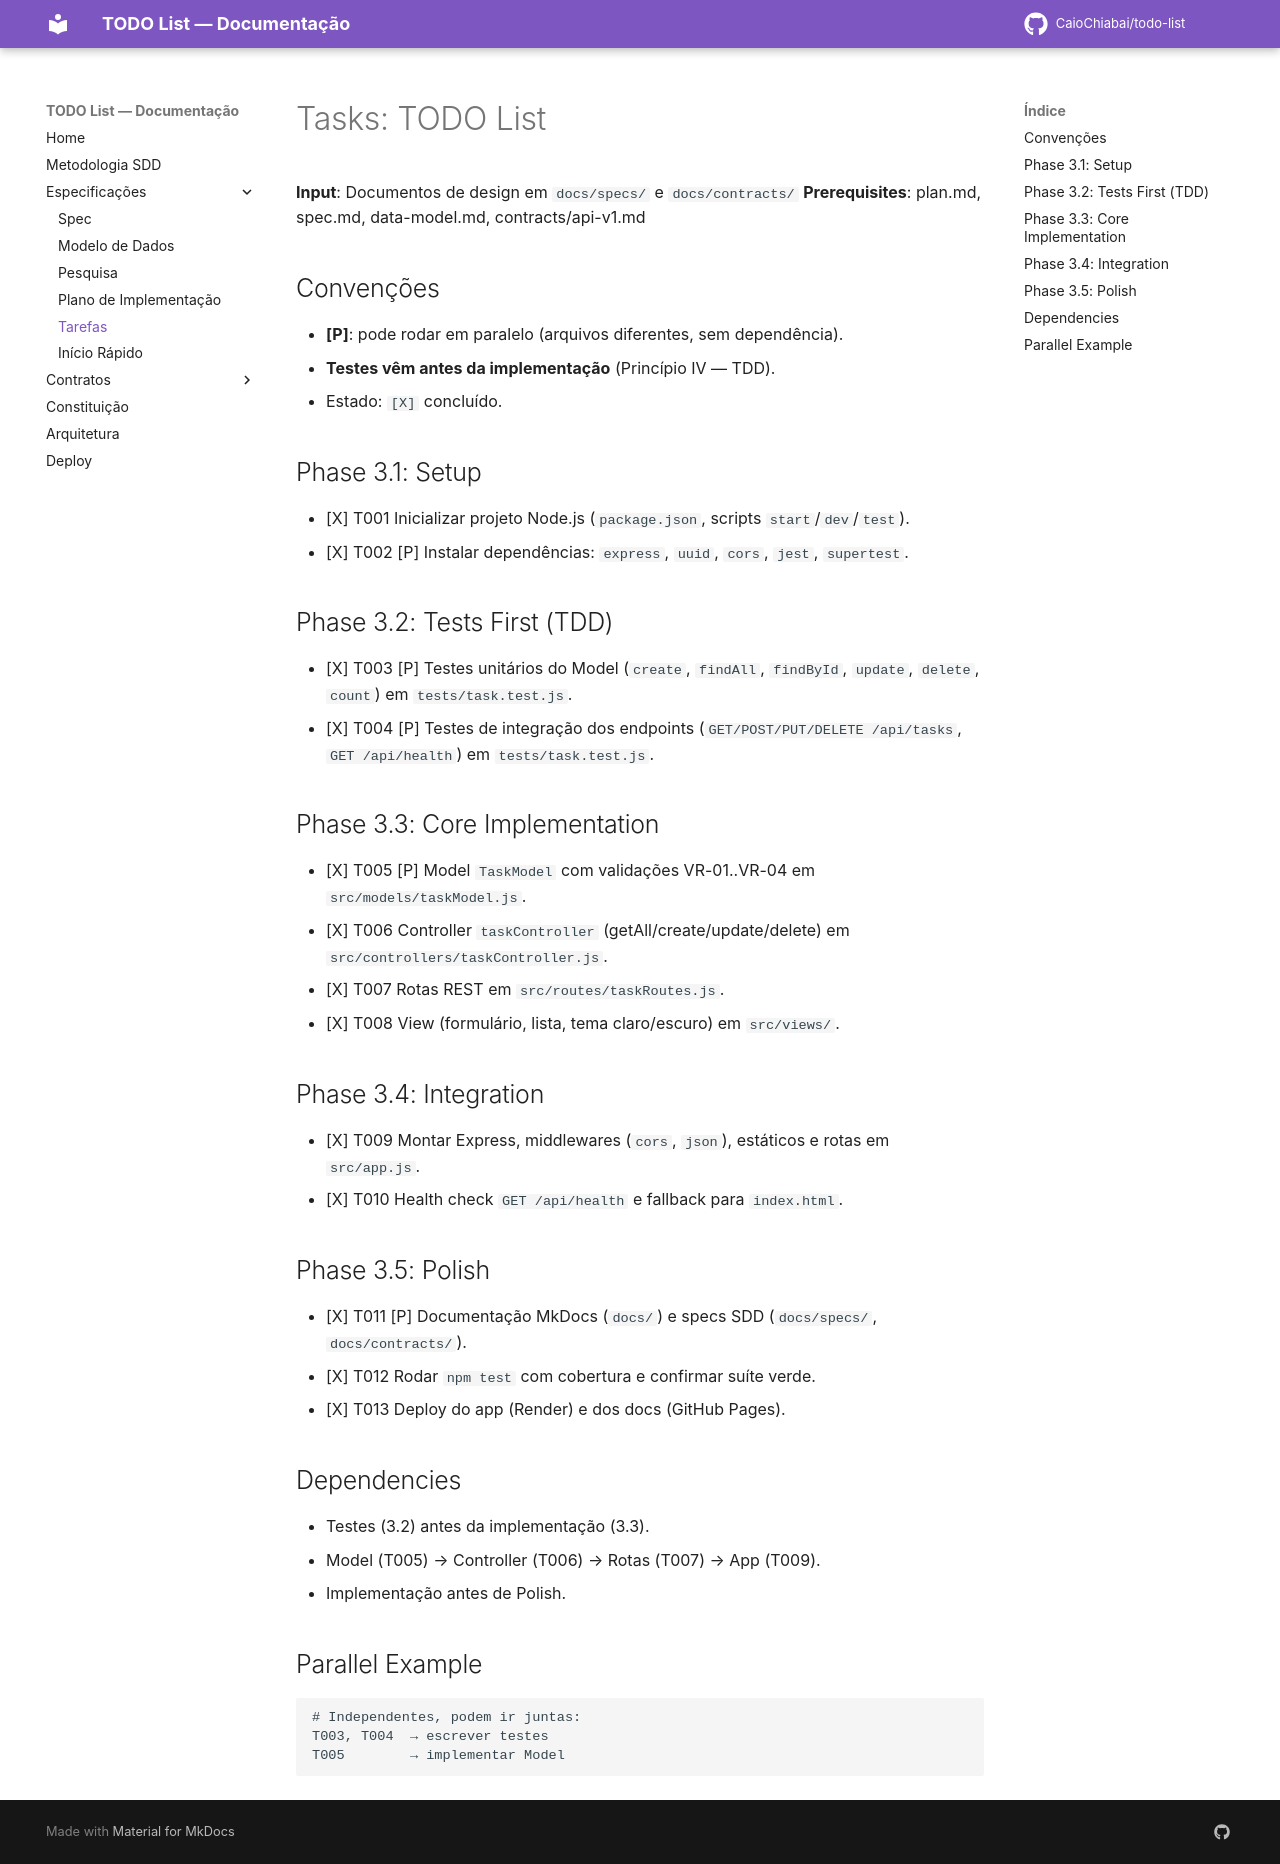

repository: CaioChiabai/todo-list · page: specs/tasks/index.html · generator: mkdocs

# Tasks: TODO List

**Input**: Documentos de design em `docs/specs/` e `docs/contracts/`
**Prerequisites**: plan.md, spec.md, data-model.md, contracts/api-v1.md

## Convenções

- **[P]**: pode rodar em paralelo (arquivos diferentes, sem dependência).
- **Testes vêm antes da implementação** (Princípio IV — TDD).
- Estado: `[X]` concluído.

## Phase 3.1: Setup

- [X] T001 Inicializar projeto Node.js (`package.json`, scripts `start`/`dev`/`test`).
- [X] T002 [P] Instalar dependências: `express`, `uuid`, `cors`, `jest`, `supertest`.

## Phase 3.2: Tests First (TDD)

- [X] T003 [P] Testes unitários do Model (`create`, `findAll`, `findById`, `update`,
  `delete`, `count`) em `tests/task.test.js`.
- [X] T004 [P] Testes de integração dos endpoints (`GET/POST/PUT/DELETE /api/tasks`,
  `GET /api/health`) em `tests/task.test.js`.

## Phase 3.3: Core Implementation

- [X] T005 [P] Model `TaskModel` com validações VR-01..VR-04 em `src/models/taskModel.js`.
- [X] T006 Controller `taskController` (getAll/create/update/delete) em
  `src/controllers/taskController.js`.
- [X] T007 Rotas REST em `src/routes/taskRoutes.js`.
- [X] T008 View (formulário, lista, tema claro/escuro) em `src/views/`.

## Phase 3.4: Integration

- [X] T009 Montar Express, middlewares (`cors`, `json`), estáticos e rotas em `src/app.js`.
- [X] T010 Health check `GET /api/health` e fallback para `index.html`.

## Phase 3.5: Polish

- [X] T011 [P] Documentação MkDocs (`docs/`) e specs SDD (`docs/specs/`, `docs/contracts/`).
- [X] T012 Rodar `npm test` com cobertura e confirmar suíte verde.
- [X] T013 Deploy do app (Render) e dos docs (GitHub Pages).

## Dependencies

- Testes (3.2) antes da implementação (3.3).
- Model (T005) → Controller (T006) → Rotas (T007) → App (T009).
- Implementação antes de Polish.

## Parallel Example

```
# Independentes, podem ir juntas:
T003, T004  → escrever testes
T005        → implementar Model
```
